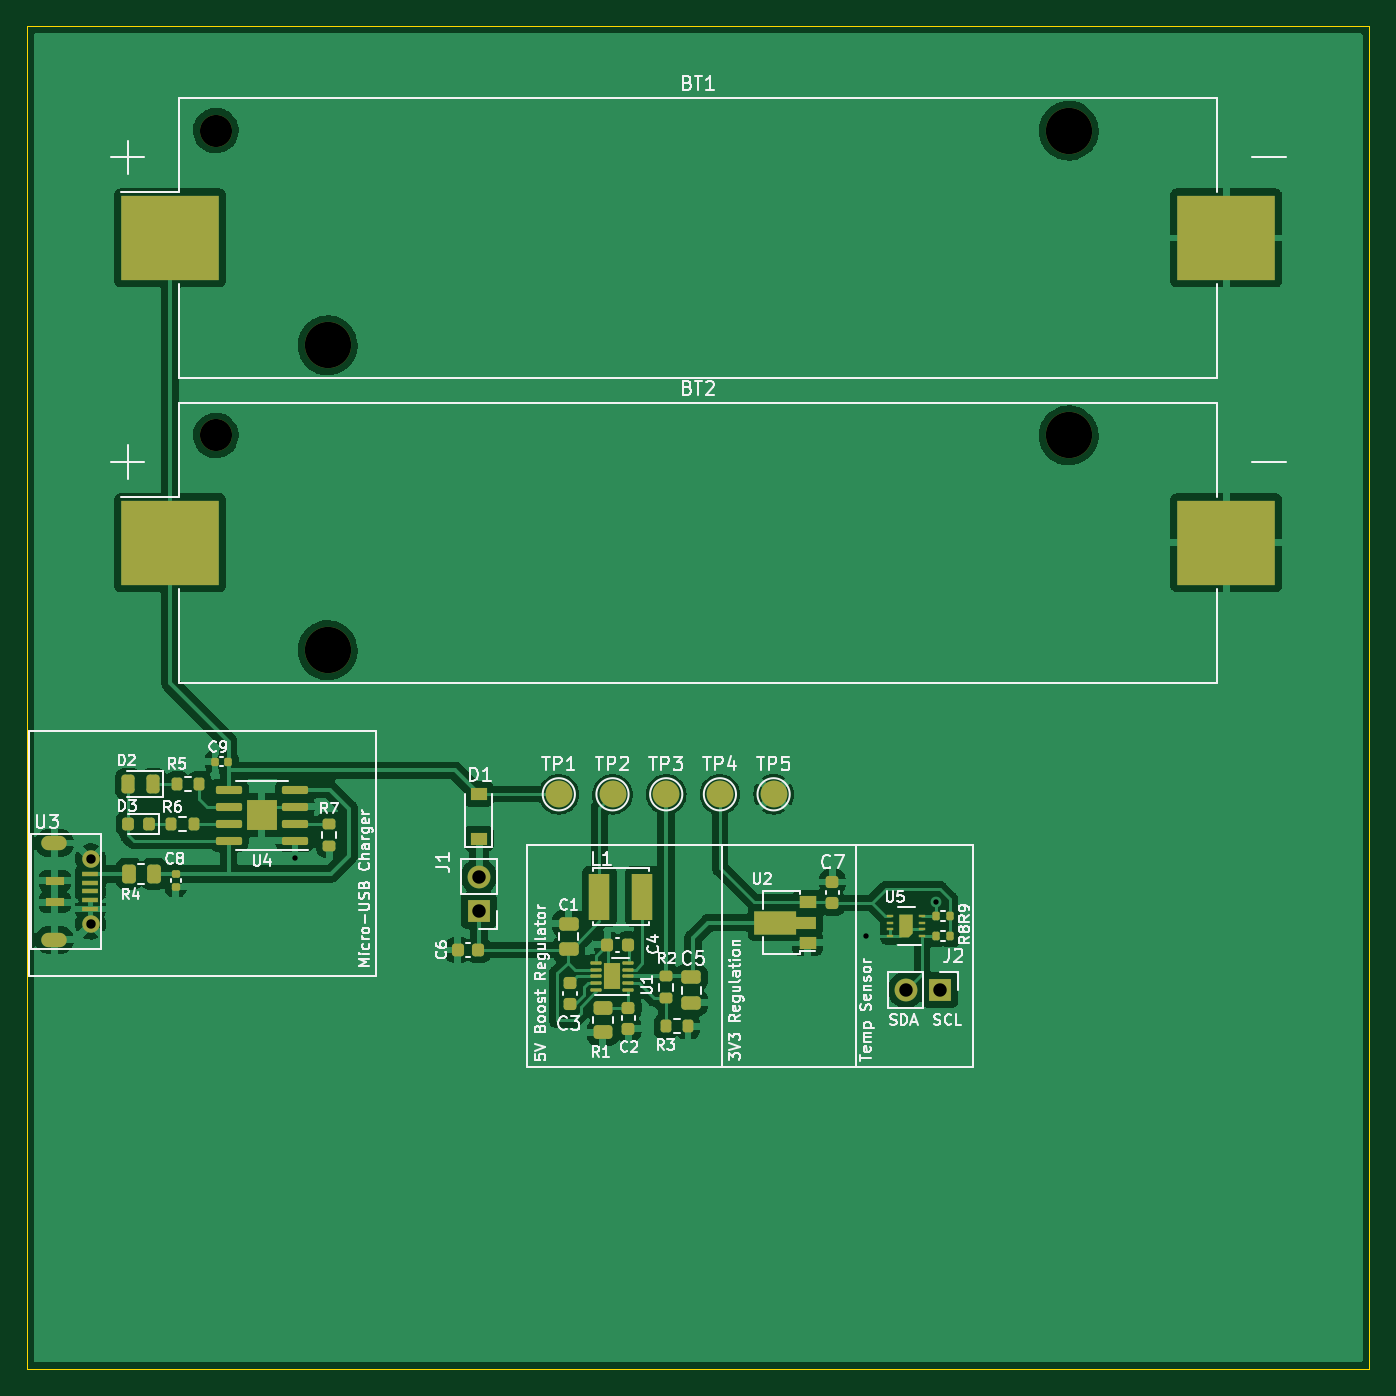
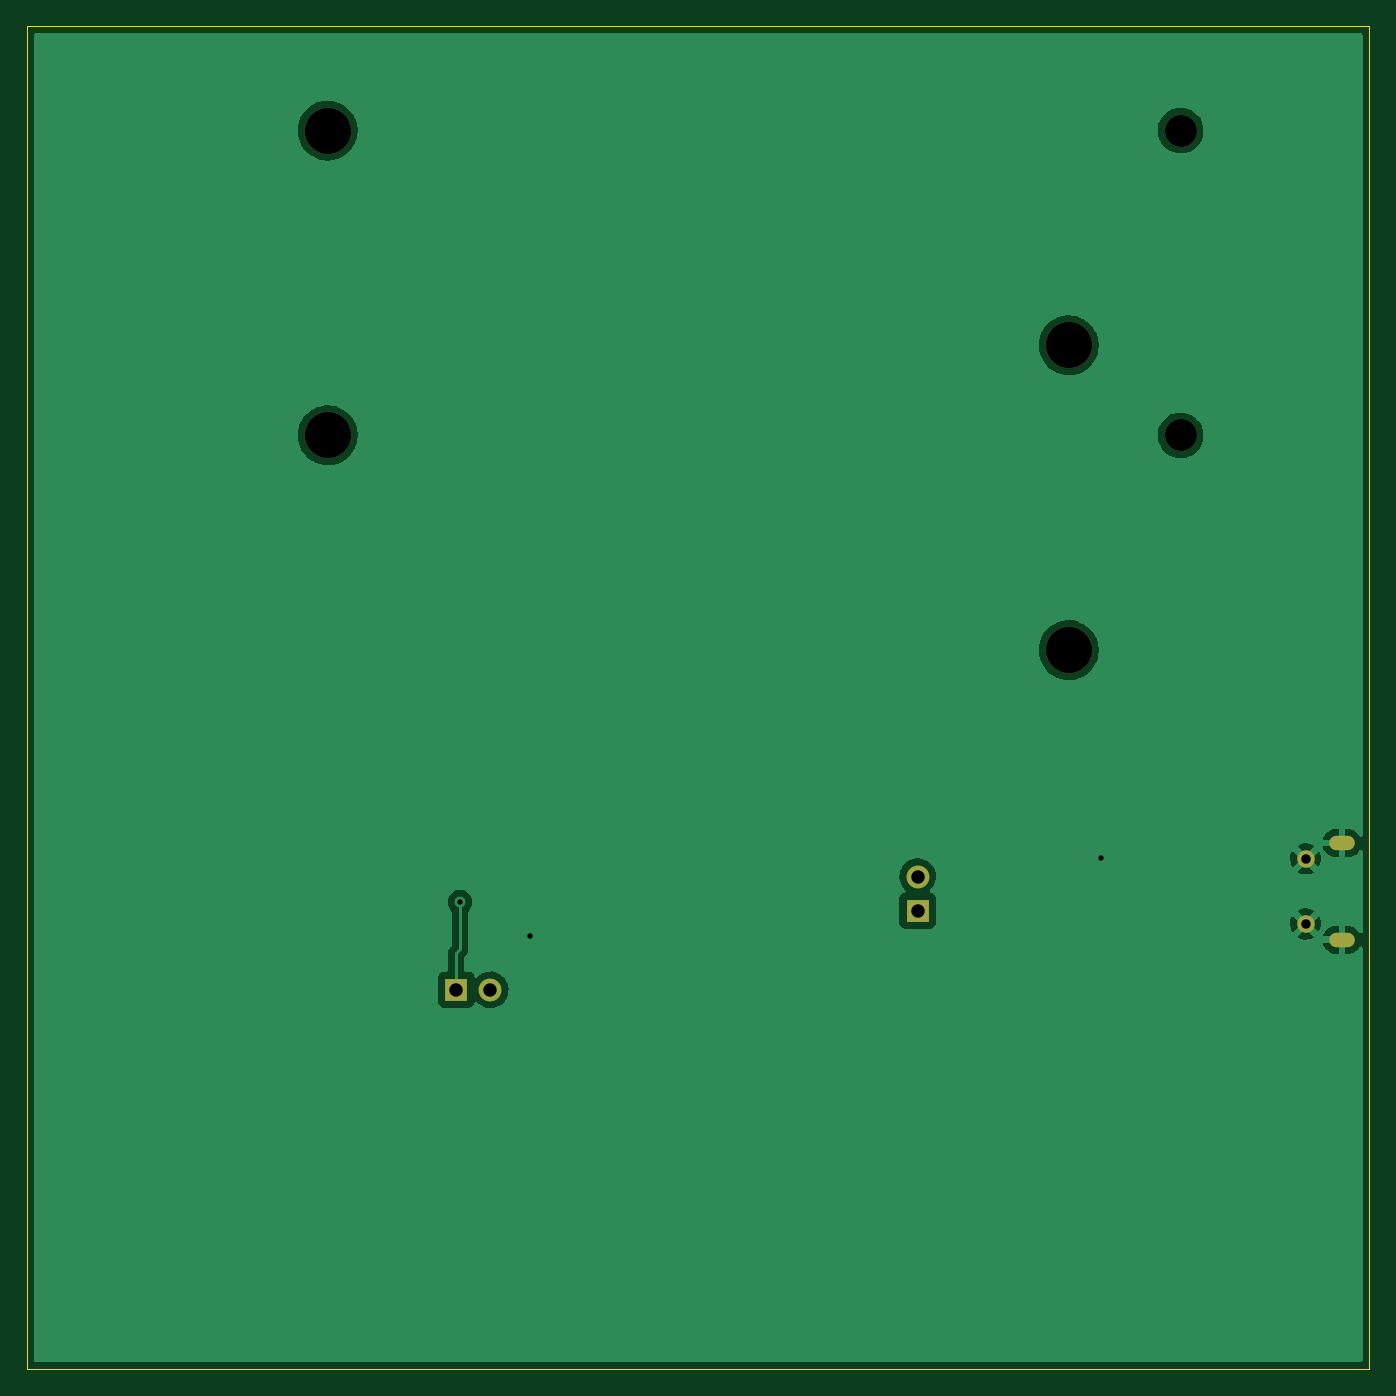
Circuit board: 12 layer files. Board 100.0 x 100.0 mm.
- bottom_copper: Group22_Power-CuBottom.gbr (37644 bytes)
- top_copper: Group22_Power-CuTop.gbr (142815 bytes)
- outline: Group22_Power-EdgeCuts.gbr (690 bytes)
- bottom_mask: Group22_Power-MaskBottom.gbr (1091 bytes)
- top_mask: Group22_Power-MaskTop.gbr (6861 bytes)
- drill: Group22_Power-NPTH.drl (495 bytes)
- drill: Group22_Power-PTH.drl (744 bytes)
- paste: Group22_Power-PasteBottom.gbr (460 bytes)
- paste: Group22_Power-PasteTop.gbr (6320 bytes)
- bottom_silk: Group22_Power-SilkBottom.gbr (1094 bytes)
- top_silk: Group22_Power-SilkTop.gbr (56314 bytes)
- inner_copper: Group22_Power-VScore.gbr (2902 bytes)

=== bottom_copper: Group22_Power-CuBottom.gbr (37644 bytes, source omitted) ===
=== top_copper: Group22_Power-CuTop.gbr (142815 bytes, source omitted) ===
=== outline: Group22_Power-EdgeCuts.gbr ===
%TF.GenerationSoftware,KiCad,Pcbnew,(6.0.8)*%
%TF.CreationDate,2023-04-18T12:53:02+02:00*%
%TF.ProjectId,Group22_Power,47726f75-7032-4325-9f50-6f7765722e6b,rev?*%
%TF.SameCoordinates,Original*%
%TF.FileFunction,Profile,NP*%
%FSLAX46Y46*%
G04 Gerber Fmt 4.6, Leading zero omitted, Abs format (unit mm)*
G04 Created by KiCad (PCBNEW (6.0.8)) date 2023-04-18 12:53:02*
%MOMM*%
%LPD*%
G01*
G04 APERTURE LIST*
%TA.AperFunction,Profile*%
%ADD10C,0.050000*%
%TD*%
G04 APERTURE END LIST*
D10*
X57250000Y-41500000D02*
X157250000Y-41500000D01*
X157250000Y-41500000D02*
X157250000Y-141500000D01*
X157250000Y-141500000D02*
X57250000Y-141500000D01*
X57250000Y-141500000D02*
X57250000Y-41500000D01*
M02*

=== bottom_mask: Group22_Power-MaskBottom.gbr ===
%TF.GenerationSoftware,KiCad,Pcbnew,(6.0.8)*%
%TF.CreationDate,2023-04-18T12:53:02+02:00*%
%TF.ProjectId,Group22_Power,47726f75-7032-4325-9f50-6f7765722e6b,rev?*%
%TF.SameCoordinates,Original*%
%TF.FileFunction,Soldermask,Bot*%
%TF.FilePolarity,Negative*%
%FSLAX46Y46*%
G04 Gerber Fmt 4.6, Leading zero omitted, Abs format (unit mm)*
G04 Created by KiCad (PCBNEW (6.0.8)) date 2023-04-18 12:53:02*
%MOMM*%
%LPD*%
G01*
G04 APERTURE LIST*
%ADD10C,1.300000*%
%ADD11O,1.900000X1.070000*%
%ADD12O,1.700000X1.700000*%
%ADD13R,1.700000X1.700000*%
%ADD14C,2.390000*%
%ADD15C,3.450000*%
G04 APERTURE END LIST*
D10*
%TO.C,U3*%
X62000000Y-108350000D03*
X62000000Y-103500000D03*
D11*
X59300000Y-102325000D03*
X59300000Y-109525000D03*
%TD*%
D12*
%TO.C,J2*%
X122735000Y-113250000D03*
D13*
X125275000Y-113250000D03*
%TD*%
D14*
%TO.C,BT1*%
X71320000Y-49250000D03*
D15*
X134850000Y-49250000D03*
X79650000Y-65250000D03*
%TD*%
%TO.C,BT2*%
X134850000Y-71960000D03*
D14*
X71320000Y-71960000D03*
D15*
X79650000Y-87960000D03*
%TD*%
D13*
%TO.C,J1*%
X90906054Y-107361467D03*
D12*
X90906054Y-104821467D03*
%TD*%
M02*

=== top_mask: Group22_Power-MaskTop.gbr (6861 bytes, source omitted) ===
=== drill: Group22_Power-NPTH.drl ===
M48
; DRILL file {KiCad (6.0.8)} date Tue Apr 18 12:53:02 2023
; FORMAT={-:-/ absolute / inch / decimal}
; #@! TF.CreationDate,2023-04-18T12:53:02+02:00
; #@! TF.GenerationSoftware,Kicad,Pcbnew,(6.0.8)
; #@! TF.FileFunction,NonPlated,1,2,NPTH
FMAT,2
INCH
; #@! TA.AperFunction,NonPlated,NPTH,ComponentDrill
T1C0.0941
; #@! TA.AperFunction,NonPlated,NPTH,ComponentDrill
T2C0.1358
%
G90
G05
T1
X2.8079Y-1.939
X2.8079Y-2.8331
T2
X3.1358Y-2.5689
X3.1358Y-3.463
X5.3091Y-1.939
X5.3091Y-2.8331
T0
M30

=== drill: Group22_Power-PTH.drl ===
M48
; DRILL file {KiCad (6.0.8)} date Tue Apr 18 12:53:02 2023
; FORMAT={-:-/ absolute / inch / decimal}
; #@! TF.CreationDate,2023-04-18T12:53:02+02:00
; #@! TF.GenerationSoftware,Kicad,Pcbnew,(6.0.8)
; #@! TF.FileFunction,Plated,1,2,PTH
FMAT,2
INCH
; #@! TA.AperFunction,Plated,PTH,ViaDrill
T1C0.0157
; #@! TA.AperFunction,Plated,PTH,ComponentDrill
T2C0.0197
; #@! TA.AperFunction,Plated,PTH,ComponentDrill
T3C0.0276
; #@! TA.AperFunction,Plated,PTH,ComponentDrill
T4C0.0394
%
G90
G05
T1
X3.04Y-4.0735
X4.7146Y-4.3012
X4.9212Y-4.2013
T3
X2.4409Y-4.0748
X2.4409Y-4.2657
T4
X3.579Y-4.1268
X3.579Y-4.2268
X4.8321Y-4.4587
X4.9321Y-4.4587
T2
G00X2.3189Y-4.0285
M15
G01X2.3504Y-4.0285
M16
G05
G00X2.3189Y-4.312
M15
G01X2.3504Y-4.312
M16
G05
T0
M30

=== paste: Group22_Power-PasteBottom.gbr ===
%TF.GenerationSoftware,KiCad,Pcbnew,(6.0.8)*%
%TF.CreationDate,2023-04-18T12:53:02+02:00*%
%TF.ProjectId,Group22_Power,47726f75-7032-4325-9f50-6f7765722e6b,rev?*%
%TF.SameCoordinates,Original*%
%TF.FileFunction,Paste,Bot*%
%TF.FilePolarity,Positive*%
%FSLAX46Y46*%
G04 Gerber Fmt 4.6, Leading zero omitted, Abs format (unit mm)*
G04 Created by KiCad (PCBNEW (6.0.8)) date 2023-04-18 12:53:02*
%MOMM*%
%LPD*%
G01*
G04 APERTURE LIST*
G04 APERTURE END LIST*
M02*

=== paste: Group22_Power-PasteTop.gbr (6320 bytes, source omitted) ===
=== bottom_silk: Group22_Power-SilkBottom.gbr ===
%TF.GenerationSoftware,KiCad,Pcbnew,(6.0.8)*%
%TF.CreationDate,2023-04-18T12:53:02+02:00*%
%TF.ProjectId,Group22_Power,47726f75-7032-4325-9f50-6f7765722e6b,rev?*%
%TF.SameCoordinates,Original*%
%TF.FileFunction,Legend,Bot*%
%TF.FilePolarity,Positive*%
%FSLAX46Y46*%
G04 Gerber Fmt 4.6, Leading zero omitted, Abs format (unit mm)*
G04 Created by KiCad (PCBNEW (6.0.8)) date 2023-04-18 12:53:02*
%MOMM*%
%LPD*%
G01*
G04 APERTURE LIST*
%ADD10C,1.300000*%
%ADD11O,1.900000X1.070000*%
%ADD12O,1.700000X1.700000*%
%ADD13R,1.700000X1.700000*%
%ADD14C,2.390000*%
%ADD15C,3.450000*%
G04 APERTURE END LIST*
%LPC*%
D10*
%TO.C,U3*%
X62000000Y-108350000D03*
X62000000Y-103500000D03*
D11*
X59300000Y-102325000D03*
X59300000Y-109525000D03*
%TD*%
D12*
%TO.C,J2*%
X122735000Y-113250000D03*
D13*
X125275000Y-113250000D03*
%TD*%
D14*
%TO.C,BT1*%
X71320000Y-49250000D03*
D15*
X134850000Y-49250000D03*
X79650000Y-65250000D03*
%TD*%
%TO.C,BT2*%
X134850000Y-71960000D03*
D14*
X71320000Y-71960000D03*
D15*
X79650000Y-87960000D03*
%TD*%
D13*
%TO.C,J1*%
X90906054Y-107361467D03*
D12*
X90906054Y-104821467D03*
%TD*%
M02*

=== top_silk: Group22_Power-SilkTop.gbr (56314 bytes, source omitted) ===
=== inner_copper: Group22_Power-VScore.gbr ===
%TF.GenerationSoftware,KiCad,Pcbnew,(6.0.8)*%
%TF.CreationDate,2023-04-18T12:53:02+02:00*%
%TF.ProjectId,Group22_Power,47726f75-7032-4325-9f50-6f7765722e6b,rev?*%
%TF.SameCoordinates,Original*%
%TF.FileFunction,Other,Comment*%
%FSLAX46Y46*%
G04 Gerber Fmt 4.6, Leading zero omitted, Abs format (unit mm)*
G04 Created by KiCad (PCBNEW (6.0.8)) date 2023-04-18 12:53:02*
%MOMM*%
%LPD*%
G01*
G04 APERTURE LIST*
%ADD10C,0.150000*%
G04 APERTURE END LIST*
D10*
%TO.C,L1*%
X99879888Y-106090657D02*
X99879888Y-106900181D01*
X99832269Y-106995419D01*
X99784650Y-107043038D01*
X99689412Y-107090657D01*
X99546555Y-107090657D01*
X99451316Y-107043038D01*
X99879888Y-106709704D02*
X99784650Y-106757323D01*
X99594174Y-106757323D01*
X99498936Y-106709704D01*
X99451316Y-106662085D01*
X99403697Y-106566847D01*
X99403697Y-106281133D01*
X99451316Y-106185895D01*
X99498936Y-106138276D01*
X99594174Y-106090657D01*
X99784650Y-106090657D01*
X99879888Y-106138276D01*
X100784650Y-106090657D02*
X100784650Y-106900181D01*
X100737031Y-106995419D01*
X100689412Y-107043038D01*
X100594174Y-107090657D01*
X100451316Y-107090657D01*
X100356078Y-107043038D01*
X100784650Y-106709704D02*
X100689412Y-106757323D01*
X100498936Y-106757323D01*
X100403697Y-106709704D01*
X100356078Y-106662085D01*
X100308459Y-106566847D01*
X100308459Y-106281133D01*
X100356078Y-106185895D01*
X100403697Y-106138276D01*
X100498936Y-106090657D01*
X100689412Y-106090657D01*
X100784650Y-106138276D01*
X101641793Y-106709704D02*
X101546555Y-106757323D01*
X101356078Y-106757323D01*
X101260840Y-106709704D01*
X101213221Y-106614466D01*
X101213221Y-106233514D01*
X101260840Y-106138276D01*
X101356078Y-106090657D01*
X101546555Y-106090657D01*
X101641793Y-106138276D01*
X101689412Y-106233514D01*
X101689412Y-106328752D01*
X101213221Y-106423990D01*
X102260840Y-106185895D02*
X102165602Y-106138276D01*
X102117983Y-106090657D01*
X102070364Y-105995419D01*
X102070364Y-105947800D01*
X102117983Y-105852562D01*
X102165602Y-105804943D01*
X102260840Y-105757323D01*
X102451316Y-105757323D01*
X102546555Y-105804943D01*
X102594174Y-105852562D01*
X102641793Y-105947800D01*
X102641793Y-105995419D01*
X102594174Y-106090657D01*
X102546555Y-106138276D01*
X102451316Y-106185895D01*
X102260840Y-106185895D01*
X102165602Y-106233514D01*
X102117983Y-106281133D01*
X102070364Y-106376371D01*
X102070364Y-106566847D01*
X102117983Y-106662085D01*
X102165602Y-106709704D01*
X102260840Y-106757323D01*
X102451316Y-106757323D01*
X102546555Y-106709704D01*
X102594174Y-106662085D01*
X102641793Y-106566847D01*
X102641793Y-106376371D01*
X102594174Y-106281133D01*
X102546555Y-106233514D01*
X102451316Y-106185895D01*
X103022745Y-105852562D02*
X103070364Y-105804943D01*
X103165602Y-105757323D01*
X103403697Y-105757323D01*
X103498936Y-105804943D01*
X103546555Y-105852562D01*
X103594174Y-105947800D01*
X103594174Y-106043038D01*
X103546555Y-106185895D01*
X102975126Y-106757323D01*
X103594174Y-106757323D01*
%TD*%
M02*
